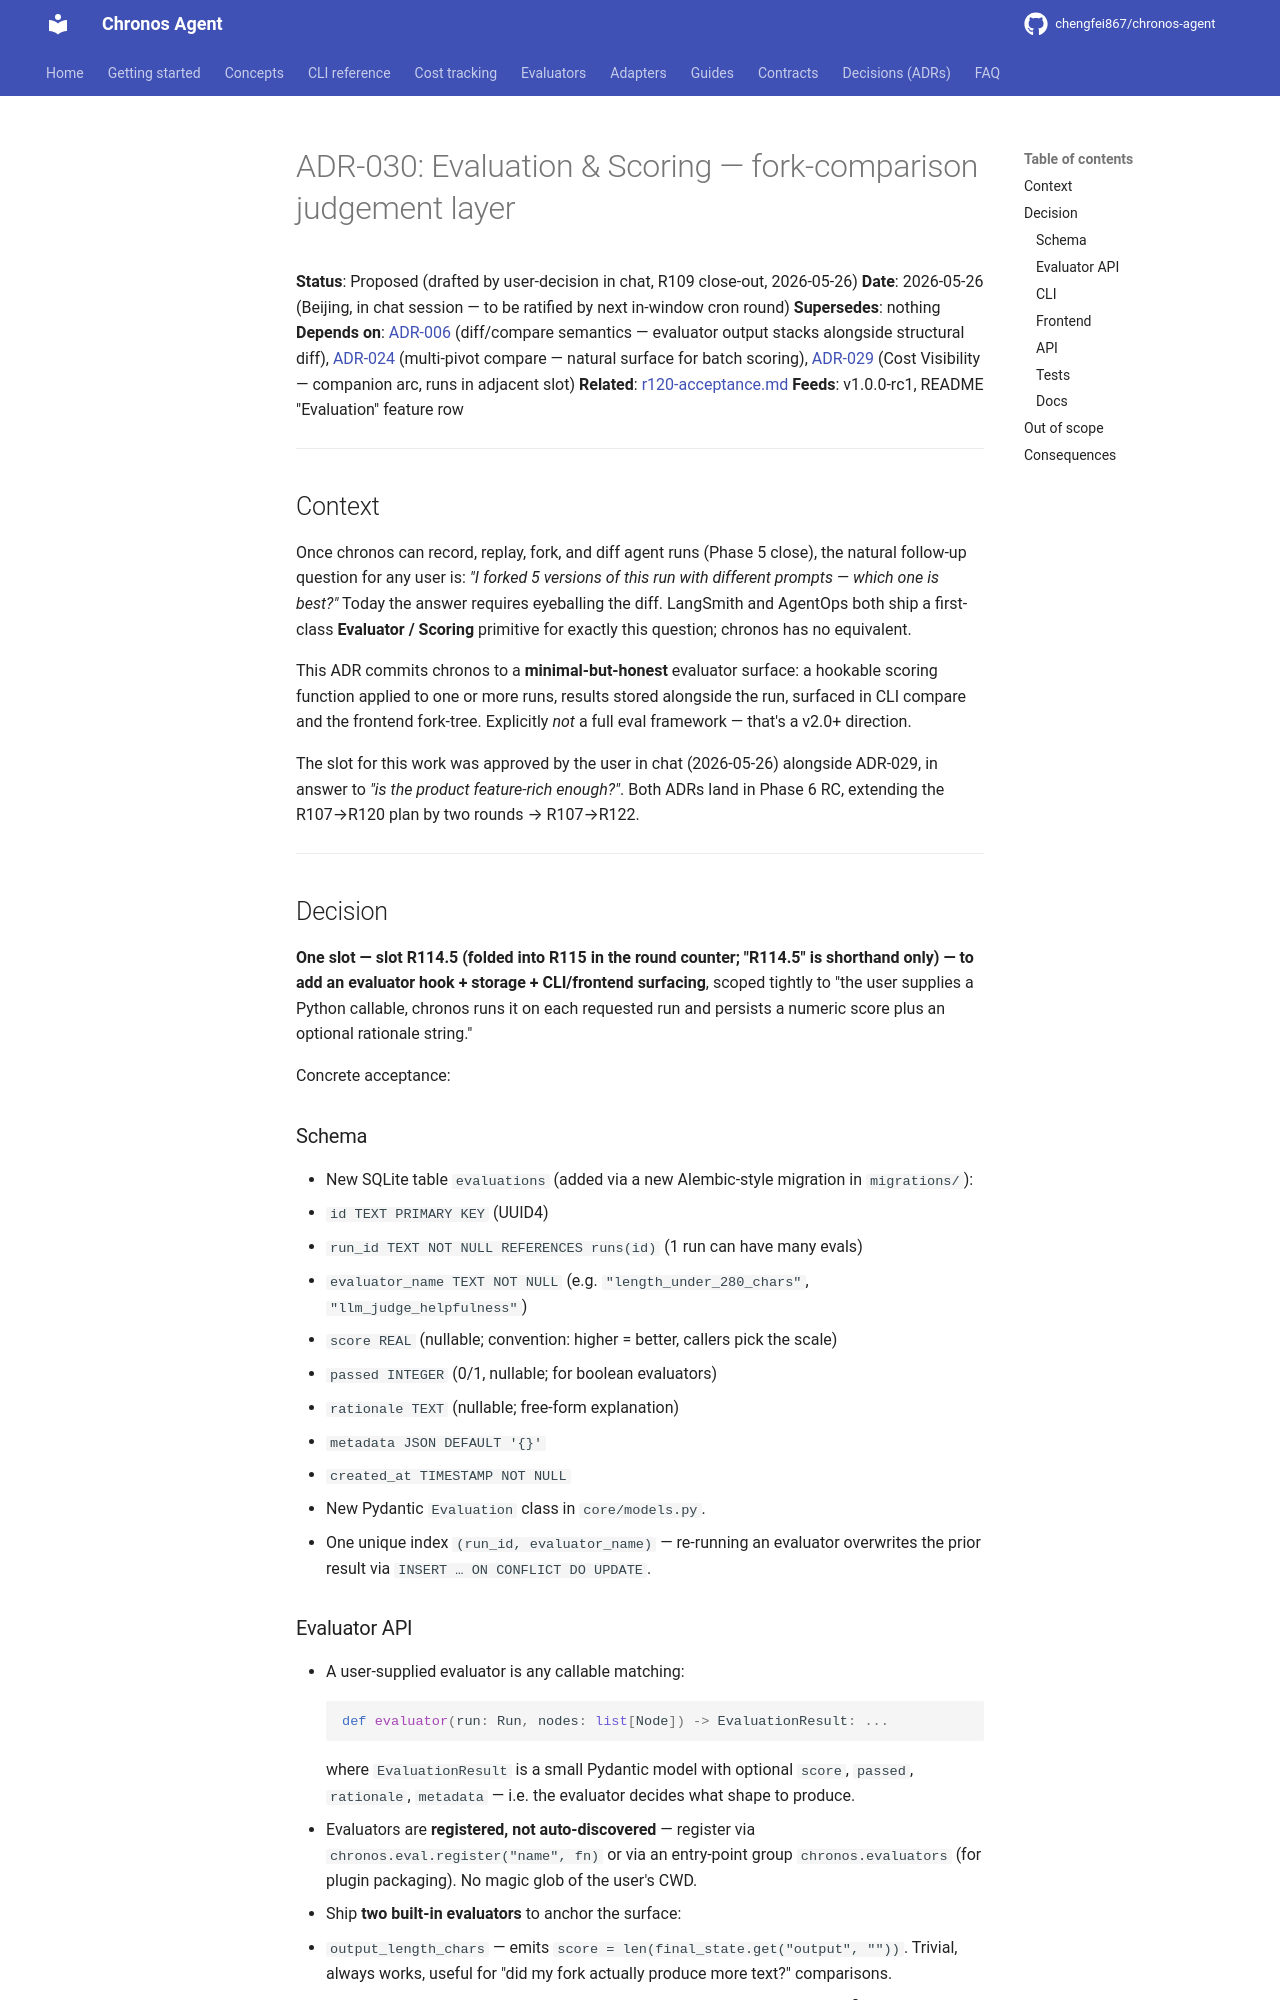

repository: chengfei867/chronos-agent · page: decisions/ADR-030-evaluation-scoring/index.html · generator: mkdocs

# ADR-030: Evaluation & Scoring — fork-comparison judgement layer

**Status**: Proposed (drafted by user-decision in chat, R109 close-out, 2026-05-26)
**Date**: 2026-05-26 (Beijing, in chat session — to be ratified by next in-window cron round)
**Supersedes**: nothing
**Depends on**: [ADR-006][ADR-006] (diff/compare semantics — evaluator output stacks alongside structural diff), [ADR-024][ADR-024] (multi-pivot compare — natural surface for batch scoring), [ADR-029][ADR-029] (Cost Visibility — companion arc, runs in adjacent slot)
**Related**: [r120-acceptance.md][acceptance]
**Feeds**: v1.0.0-rc1, README "Evaluation" feature row

---

## Context

Once chronos can record, replay, fork, and diff agent runs (Phase 5 close), the natural follow-up question for any user is: *"I forked 5 versions of this run with different prompts — **which one is best?**"* Today the answer requires eyeballing the diff. LangSmith and AgentOps both ship a first-class **Evaluator / Scoring** primitive for exactly this question; chronos has no equivalent.

This ADR commits chronos to a **minimal-but-honest** evaluator surface: a hookable scoring function applied to one or more runs, results stored alongside the run, surfaced in CLI compare and the frontend fork-tree. Explicitly *not* a full eval framework — that's a v2.0+ direction.

The slot for this work was approved by the user in chat (2026-05-26) alongside ADR-029, in answer to *"is the product feature-rich enough?"*. Both ADRs land in Phase 6 RC, extending the R107→R120 plan by two rounds → R107→R122.

---

## Decision

**One slot — slot R114.5 (folded into R115 in the round counter; "R114.5" is shorthand only) — to add an evaluator hook + storage + CLI/frontend surfacing**, scoped tightly to "the user supplies a Python callable, chronos runs it on each requested run and persists a numeric score plus an optional rationale string."

Concrete acceptance:

### Schema

- New SQLite table `evaluations` (added via a new Alembic-style migration in `migrations/`):
  - `id TEXT PRIMARY KEY` (UUID4)
  - `run_id TEXT NOT NULL REFERENCES runs(id)` (1 run can have many evals)
  - `evaluator_name TEXT NOT NULL` (e.g. `"length_under_280_chars"`, `"llm_judge_helpfulness"`)
  - `score REAL` (nullable; convention: higher = better, callers pick the scale)
  - `passed INTEGER` (0/1, nullable; for boolean evaluators)
  - `rationale TEXT` (nullable; free-form explanation)
  - `metadata JSON DEFAULT '{}'`
  - `created_at TIMESTAMP NOT NULL`
- New Pydantic `Evaluation` class in `core/models.py`.
- One unique index `(run_id, evaluator_name)` — re-running an evaluator overwrites the prior result via `INSERT … ON CONFLICT DO UPDATE`.
